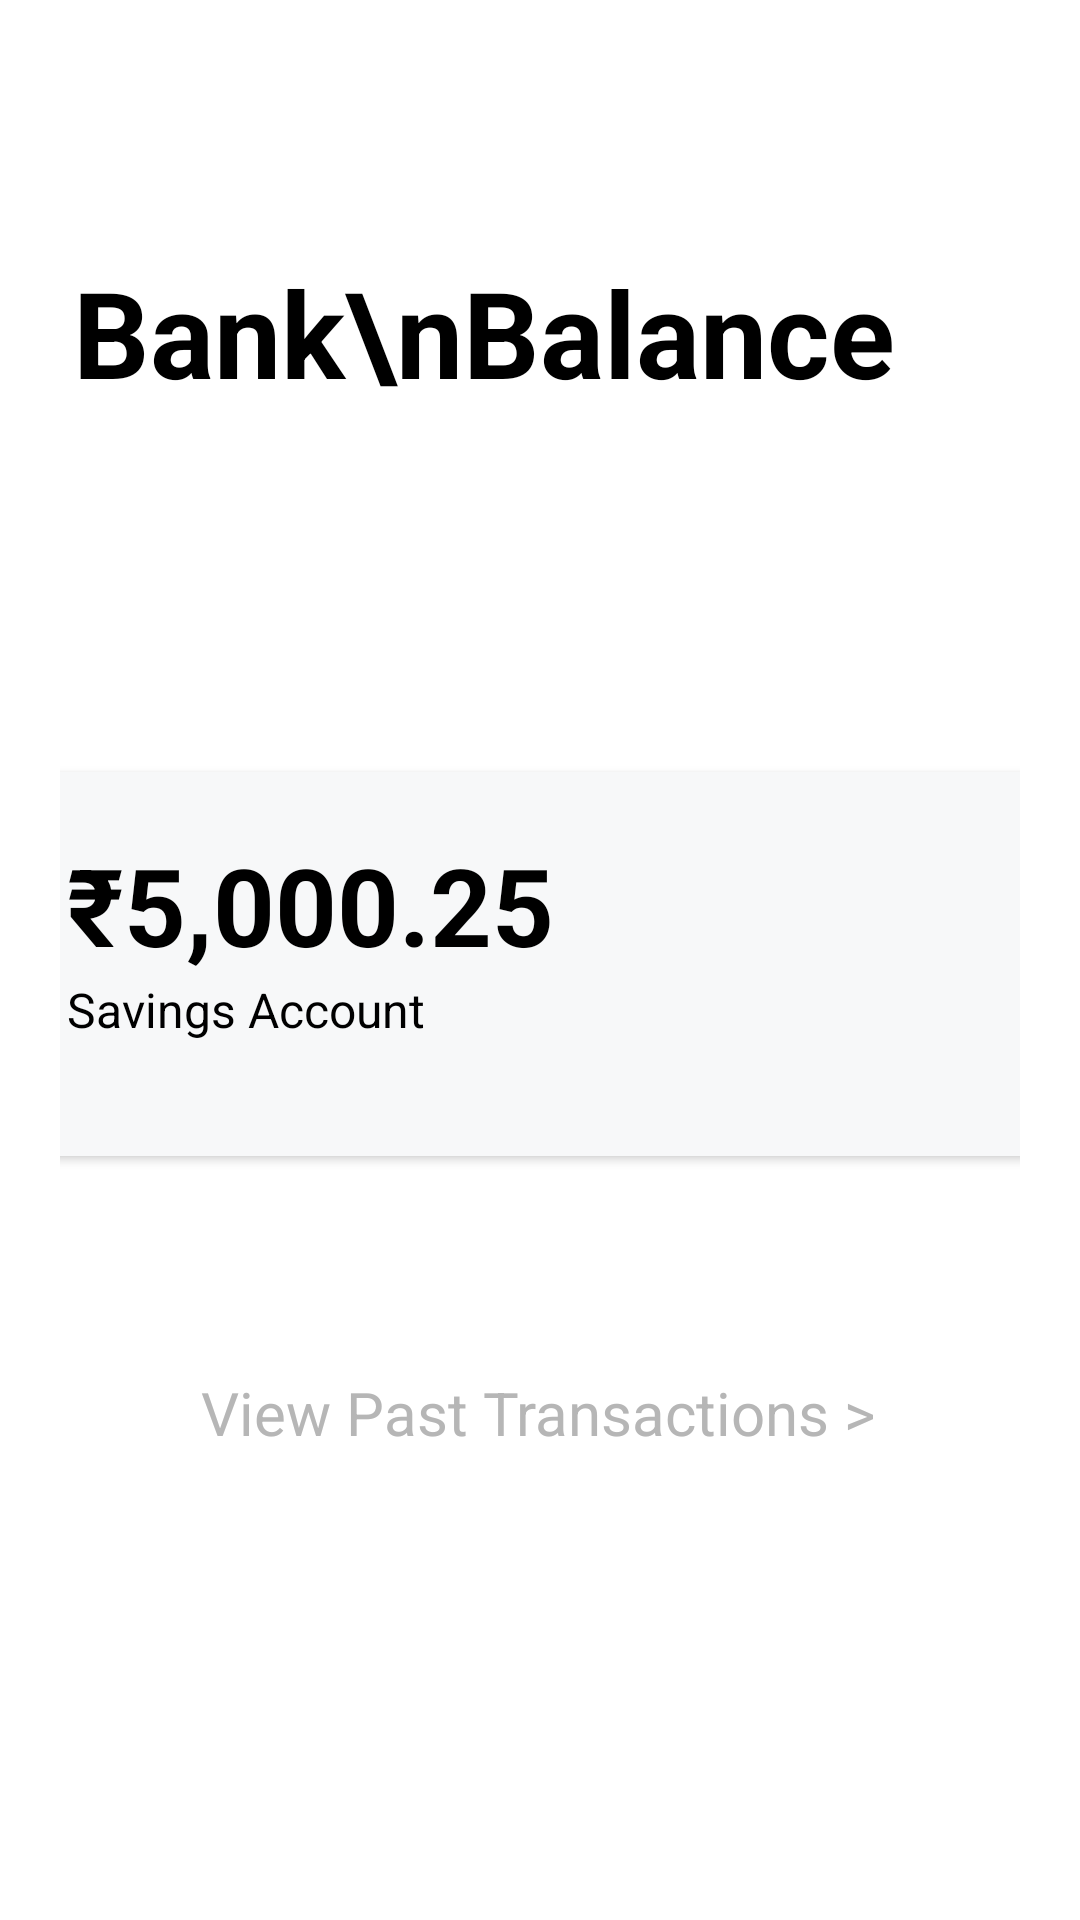

Android layout source for this screen:
<!-- AndroidManifest.xml: application theme Theme.Vipayee -->
<!-- res/layout/activity_check_balance.xml -->
<androidx.constraintlayout.widget.ConstraintLayout xmlns:android="http://schemas.android.com/apk/res/android"
    xmlns:app="http://schemas.android.com/apk/res-auto"
    xmlns:tools="http://schemas.android.com/tools"
    android:layout_width="match_parent"
    android:layout_height="match_parent"
    android:background="#FFFFFF"
    android:padding="20dp">
    <TextView
        android:id="@+id/titleTextView"
        android:layout_width="wrap_content"
        android:layout_height="wrap_content"
        android:layout_marginTop="64dp"
        android:lineSpacingExtra="4dp"
        android:text="Bank\nBalance"
        android:textColor="@android:color/black"
        android:textSize="40sp"
        android:textStyle="bold"
        app:layout_constraintEnd_toEndOf="parent"
        app:layout_constraintHorizontal_bias="0.092"
        app:layout_constraintStart_toStartOf="parent"
        app:layout_constraintTop_toTopOf="parent" />

    <androidx.constraintlayout.widget.ConstraintLayout
        android:id="@+id/inputBox"

        android:layout_width="360dp"
        android:layout_height="128dp"
        android:layout_marginTop="120dp"
        android:backgroundTint="#F7F8F9"
        android:background="@drawable/input_box_border"
        android:elevation="2dp"
        android:padding="20dp"
        app:layout_constraintEnd_toEndOf="parent"
        app:layout_constraintHorizontal_bias="0.454"
        app:layout_constraintStart_toStartOf="parent"
        app:layout_constraintTop_toBottomOf="@id/titleTextView">

        

        

        <TextView
            android:id="@+id/balanceTextView"
            android:layout_width="wrap_content"
            android:layout_height="wrap_content"
            android:text="₹5,000.25"
            android:textColor="#000000"
            android:textSize="36sp"
            android:textStyle="bold"
            tools:layout_editor_absoluteX="1dp"
            tools:layout_editor_absoluteY="-2dp"
            app:layout_constraintTop_toTopOf="parent"
            app:layout_constraintStart_toStartOf="parent"/>

        <TextView
            android:id="@+id/savingsAccountText"
            android:layout_width="wrap_content"
            android:layout_height="wrap_content"
            android:text="Savings Account"
            android:textColor="#000000"
            android:textSize="16sp"
            tools:layout_editor_absoluteX="-1dp"
            tools:layout_editor_absoluteY="53dp"
            app:layout_constraintTop_toBottomOf="@id/balanceTextView"
            app:layout_constraintStart_toStartOf="parent"/>

    </androidx.constraintlayout.widget.ConstraintLayout>



    <TextView
        android:id="@+id/viewPastTransactions"
        android:layout_width="wrap_content"
        android:layout_height="wrap_content"
        android:layout_marginTop="72dp"
        android:gravity="center"
        android:text="View Past Transactions >"
        android:textColor="#B6B6B6"
        android:textSize="20sp"
        app:layout_constraintEnd_toEndOf="parent"
        app:layout_constraintHorizontal_bias="0.496"
        app:layout_constraintStart_toStartOf="parent"
        app:layout_constraintTop_toBottomOf="@id/inputBox" />

</androidx.constraintlayout.widget.ConstraintLayout>
<!-- resources referenced by this layout -->
<resources>
  <!-- drawable input_box_border (drawable) -->
  <shape xmlns:android="http://schemas.android.com/apk/res/android"
      android:shape="rectangle">
  
      
      <solid android:color="#FFFFFF"/> 
  
      <stroke
          android:width="2dp"
          android:color="#E8ECF4" />
  
      <corners android:radius="12dp" />
  </shape>
  <style name="Theme.Vipayee" parent="Base.Theme.Vipayee" />
  <style name="Base.Theme.Vipayee" parent="Theme.Material3.DayNight.NoActionBar">
          
          
      </style>
</resources>
